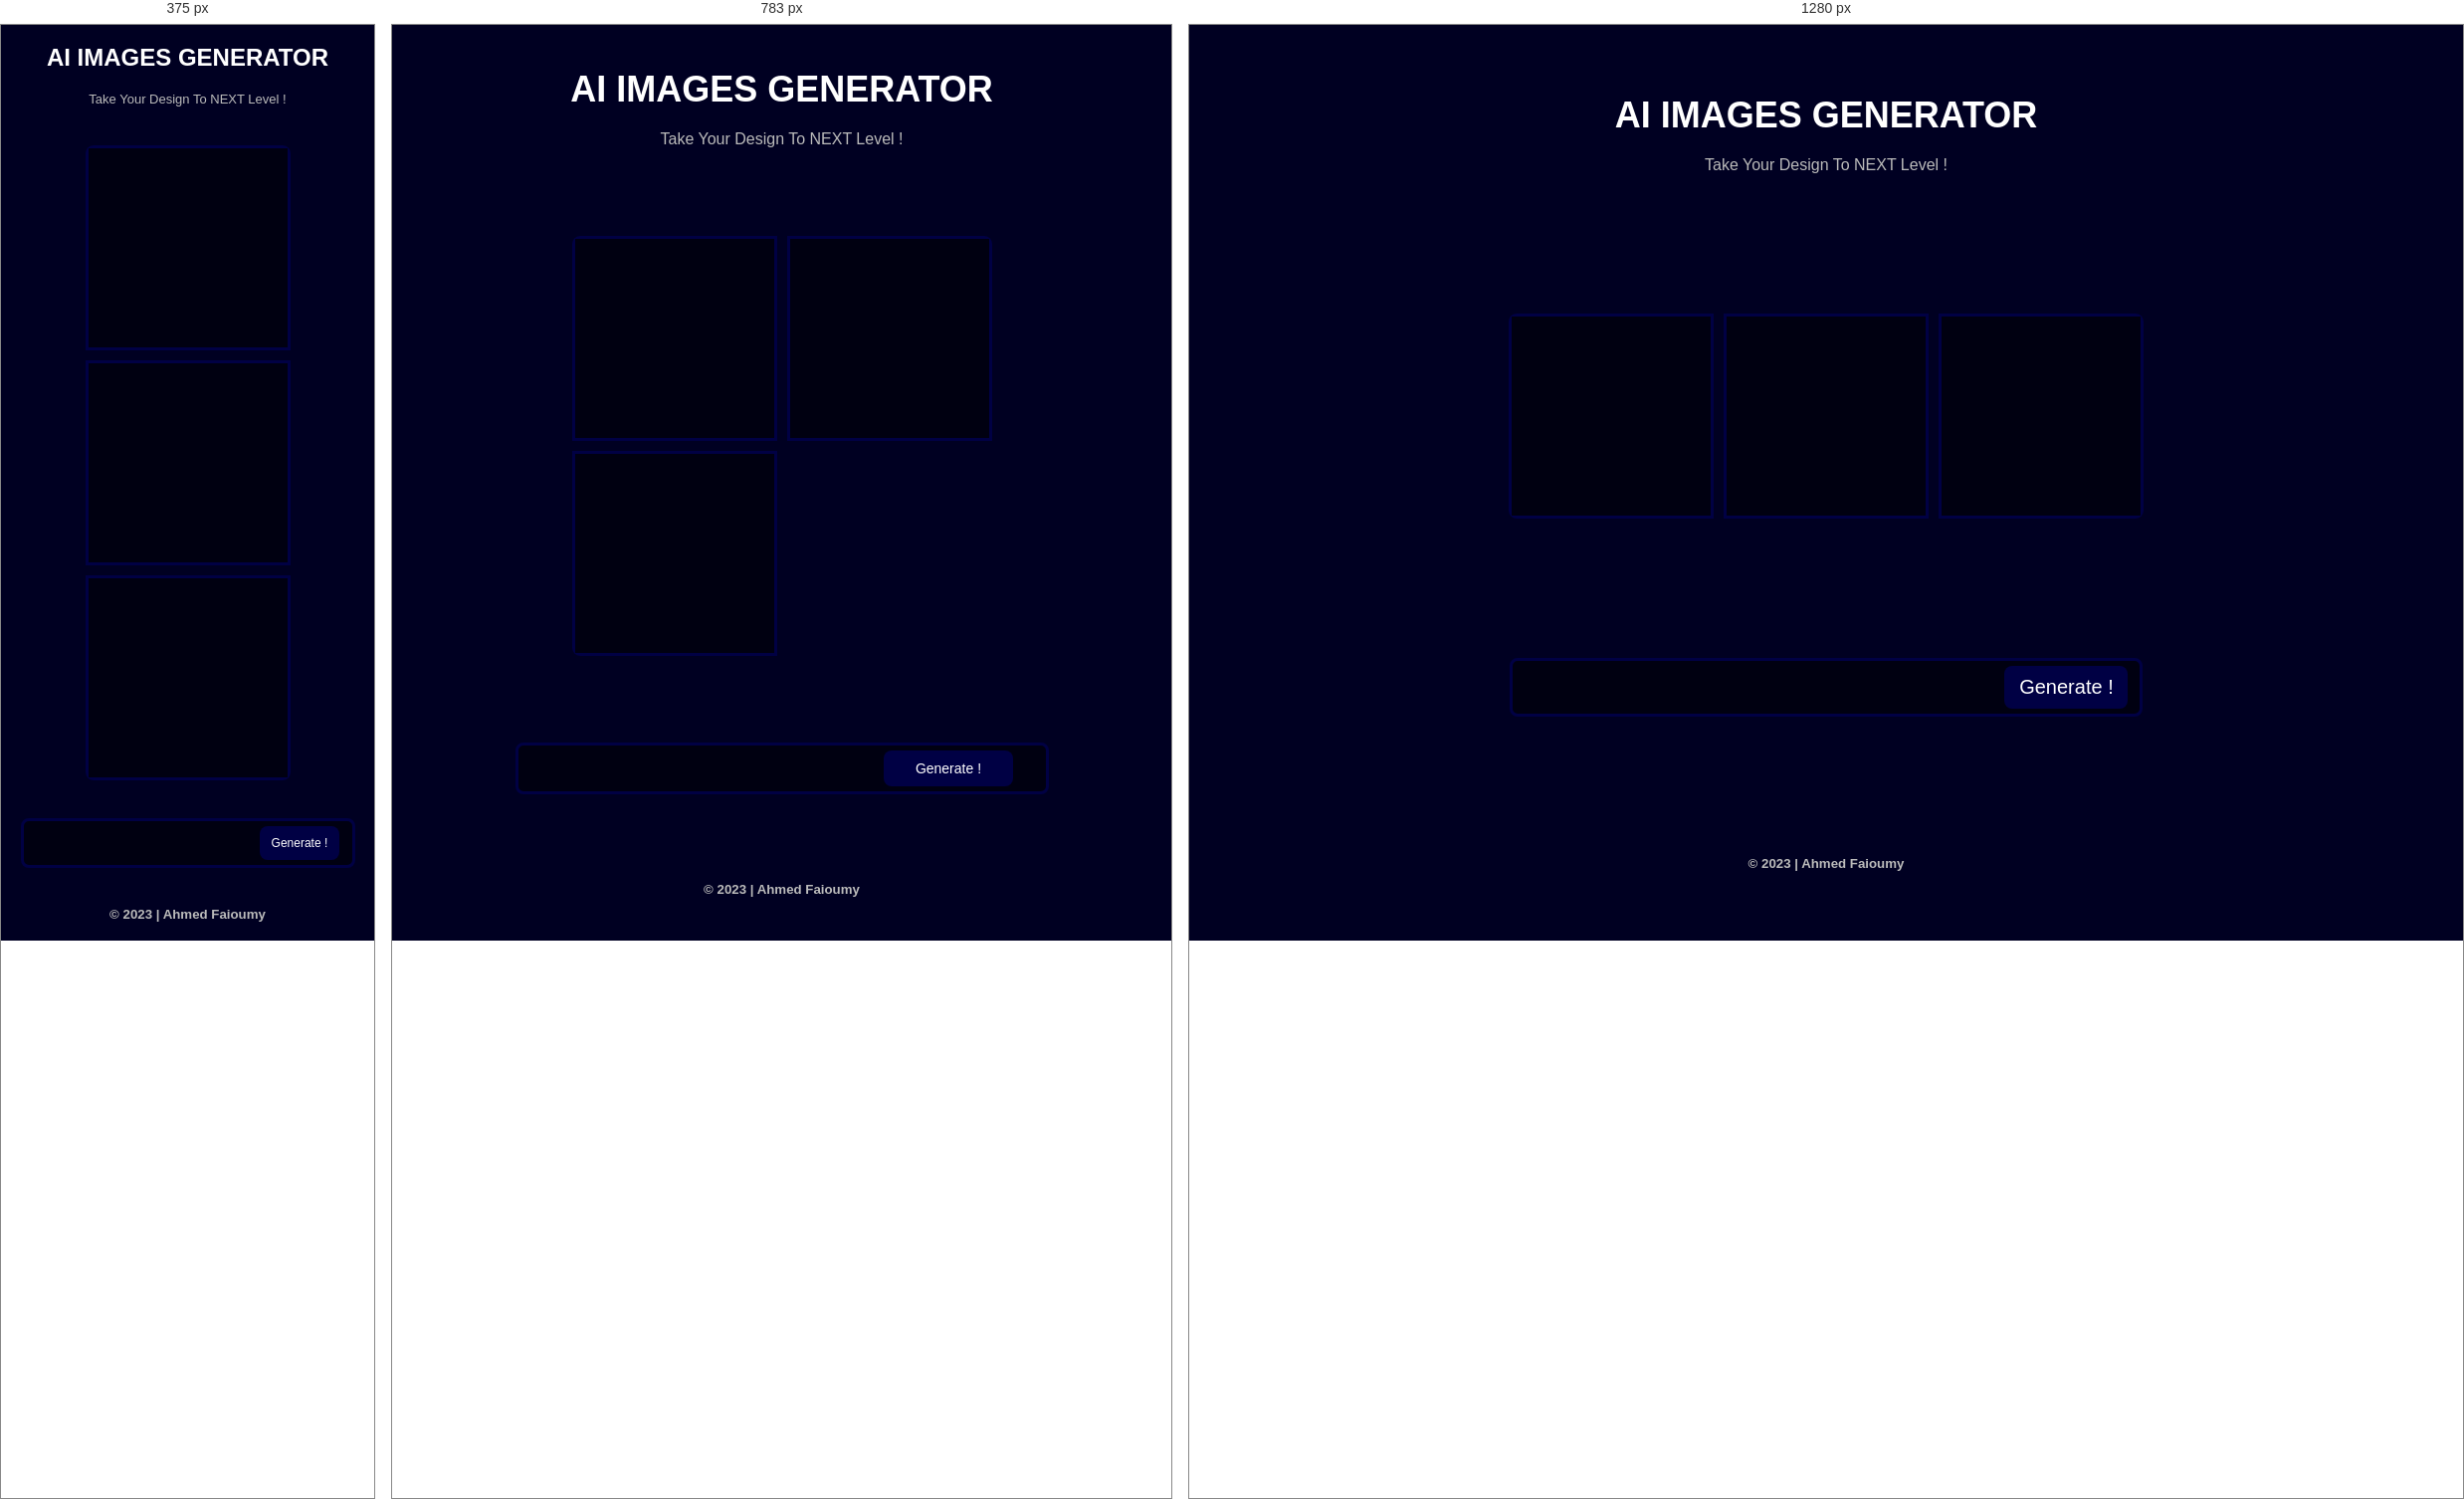
Rendered at 375 px, 783 px and 1280 px, left to right.

<!-- file: index.html -->
<!DOCTYPE html>
<html lang="en">
<head>
    <meta charset="UTF-8">
    <meta name="viewport" content="width=device-width, initial-scale=1.0">
    <title>Document</title>
    <link rel="stylesheet" href="./css/style.css">
</head>
<body>
    <!-- The Title  -->
    <div class="header">
        <h2>AI Images Generator</h2>
        <p>Take Your Design To NEXT Level !</p>
    </div>
    

    <!-- Images Container -->
    <div class="images">
        <div></div>
        <div></div>
        <div></div>
    </div>

    <!-- Inputs -->
    <div class="prompt">
        <input id="inpData" type="text">
        <button onclick="getImage()">Generate !</button>
    </div>

    <!-- Footer -->
    <footer><h5><span>&copy;</span> 2023 | Ahmed Faioumy</h5></footer>

    <script src="./js/main.js"></script>
</body>
</html>

/* @media block from style.css */
@media (max-width: 991px) {
    .images {
        grid-template-columns: repeat(2, 1fr);
    }
    .prompt {
        max-width: 520px;
    }
    input {
        width: 65%;
        font-size: 14px;
    }
    button {
        width: 25%;
        font-size: 14px;
    }
}

/* @media block from style.css */
@media (max-width: 575px) {
    .header h2 {
        font-size: 24px;
    }
    .header p {
        font-size: 13px;
    }
    .prompt {
        max-width: 320px;
    }
    input {
        width: 65%;
        font-size: 12px;
    }
    button {
        width: 25%;
        font-size: 12px;
    }
    .images {
        grid-template-columns: repeat(1, 1fr);
    }
}